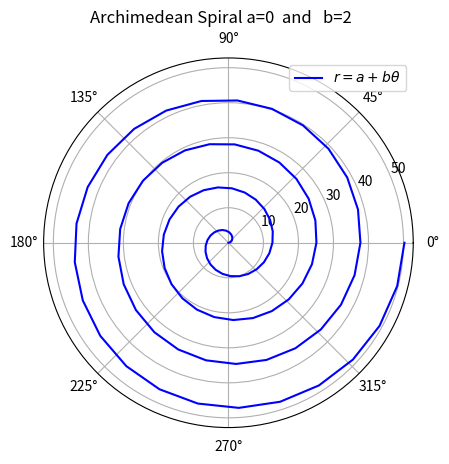

Write the Python code that produced this figure.
# -*- coding: utf-8 -*-
"""
Created on Tue Mar 19 00:06:34 2024

@author: NATALY NEIRA Cod= 614212782
"""

import numpy as np
import math 
import matplotlib.pyplot as plt

#Valor de las  constantes  
b=2
a=0
 

#creamos las listas  con la informacion del radio y el ángulo del mismo tamaño
theta=np.linspace(0, 8*np.pi,101)

radio2=a+b*theta  # se calcula  la  función encontrada en  la teoria  para  graficar unas spiral


#Graficamos en coordenadas polares 

plt.figure()   # se crea el espacio de la  figura 
ax=plt.subplot(111,polar=True)  # se crea el  sub grafico  en la posición indicada 
ax.plot(theta,radio2,'blue',label=r"$r=a+b{\theta}$") #Se  grafica la  función a+b*theta
ax.legend(loc='best')  # ubica las  convecione
ax.grid(True)     # se ve la cuadricula de fondo 



plt.suptitle('Archimedean Spiral a=0  and   b=2')  # hago el Titulo 
plt.show() # imprimo la grafica 